Run: headless pygame with SDL's dummy video driver; simulated clock (each Clock.tick advances the game by its frame time, no real sleeping); random seed 0; keys injected as events and as key.get_pressed() state; no mouse input.
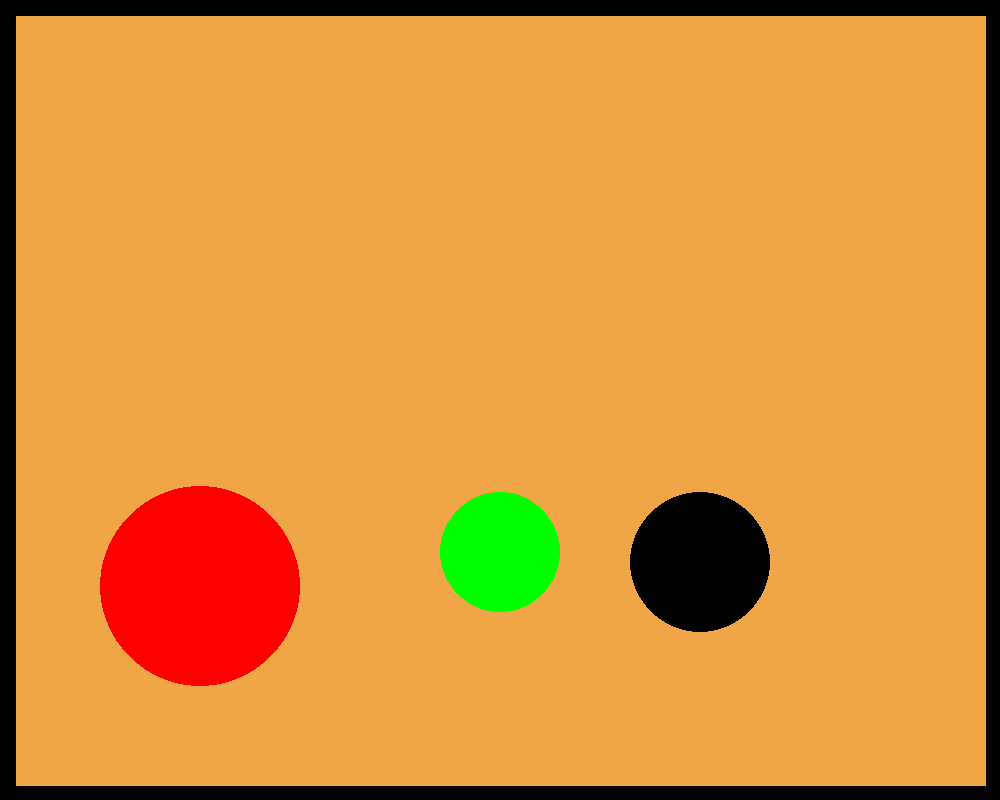
Frame 1 of 4 · flips 1–60 · no input
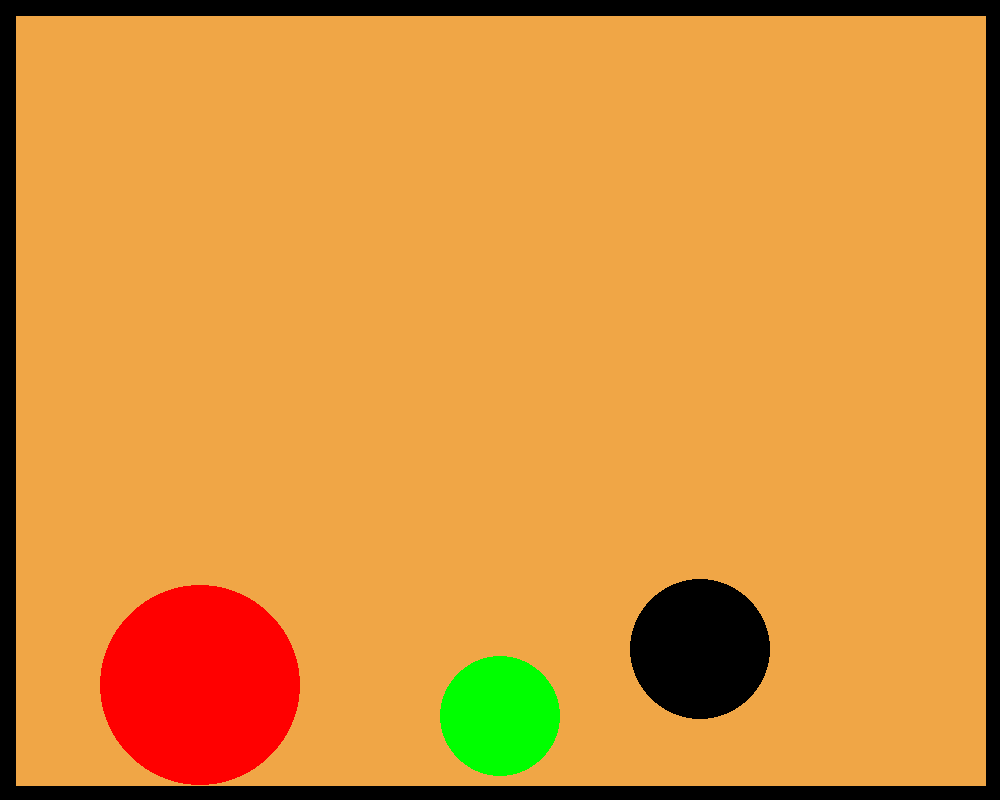
Frame 2 of 4 · flips 61–180 · tapped SPACE, RETURN · held RIGHT (→), D
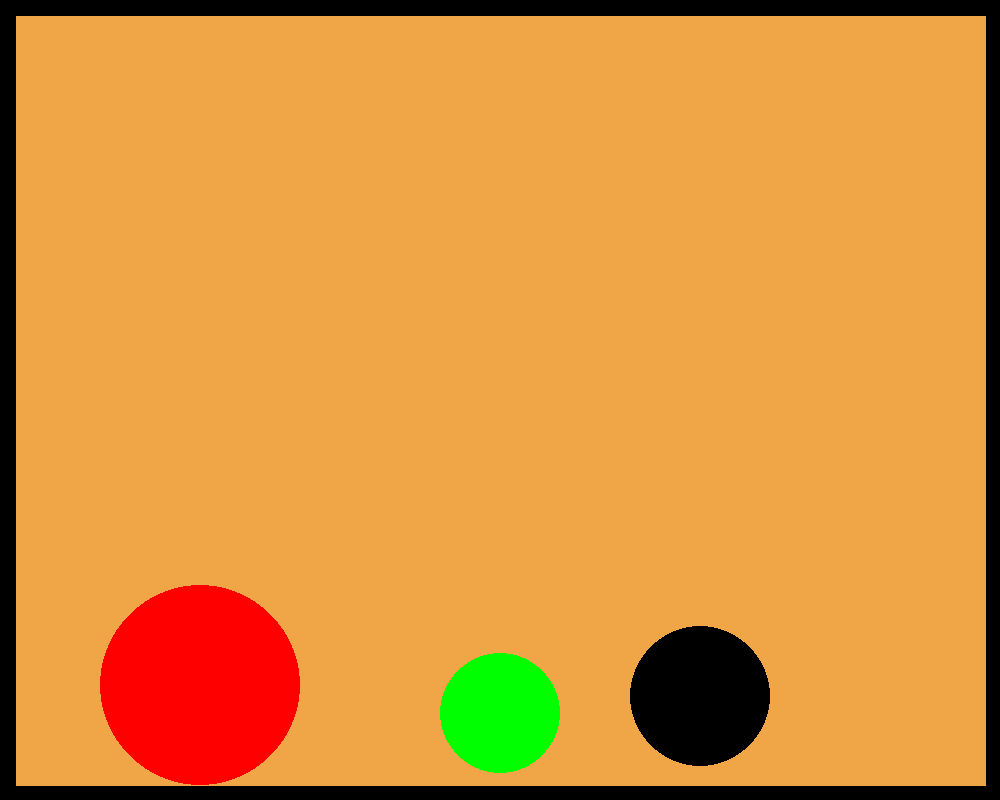
Frame 3 of 4 · flips 181–300 · held DOWN (↓), S
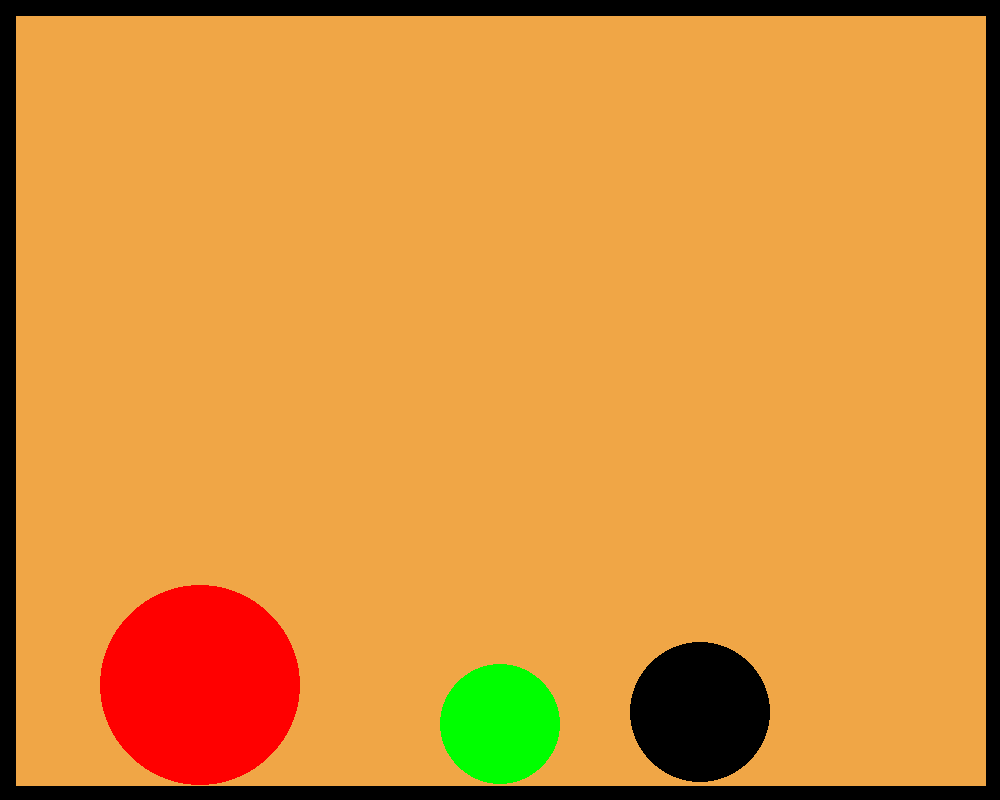
Frame 4 of 4 · flips 301–420 · held LEFT (←), A, UP (↑), W

The pygame program that drew these frames:

import pygame

pygame.init()

height = 800
width = 1000
window = pygame.display.set_mode((width, height))
fps = 60
timer = pygame.time.Clock()


#game variable
gravity = 0.5
bounce_stop = 0.3
thickness = 30



class Ball:
    def __init__(self, x_pos, y_pos, radius, color, retention, x_speed, y_speed, mass, id):
        self.x_pos= x_pos
        self.y_pos = y_pos
        self.radius = radius
        self.color = color
        self.mass = mass
        self.retention =retention
        self.x_speed = x_speed
        self.y_speed = y_speed
        self.id = id
        self.circle = ' '

    def draw(self):
        self.circle = pygame.draw.circle(window, self.color, (self.x_pos, self.y_pos), self.radius)

    def check_gravity(self):
        if self.y_pos < height - self.radius - (thickness/2):
            self.y_speed += gravity
        else:
            if self.y_speed > bounce_stop:  #bounce if its value is greater than bounce stop
                self.y_speed = self.y_speed * -1 * self.retention  #keeps boouncing with chaning direction
            else:
                if abs(self.y_speed) <= bounce_stop:
                    self.y_speed = 0
        return self.y_speed            

    def update_pos(self):
        self.y_pos += self.y_speed
        self.x_pos += self.x_speed


def draw_walls():
    left = pygame.draw.line(window, 'black', (0, 0), (0, height), thickness)  # last parameter is thickness
    right = pygame.draw.line(window, 'black', (width, 0), (width, height), thickness)
    top = pygame.draw.line(window, 'black', (0, 0), (width, 0), thickness)
    bottom = pygame.draw.line(window, 'black', (width, height), (0, height), thickness)
    wall_list= [left, right, top, bottom]
    return wall_list

ball1 = Ball(200, 200, 100, 'red', 0.5, 0, 0, 10, 1)
ball2 = Ball(500, 200, 60, 'green', 0.8, 0, 0, 100, 1)
ball3 = Ball(700, 520, 70, 'black', 0.9, 0, 0, 40, 1)



#main game loop
run = True
while run:

    timer.tick(fps)
    window.fill((240, 166, 70))
     
    ball1.draw() 
    ball2.draw()
    ball3.draw()

    ball1.update_pos()
    ball2.update_pos()
    ball3.update_pos()

    ball1.y_speed = ball1.check_gravity()
    ball2.y_speed = ball2.check_gravity()
    ball3.y_speed = ball3.check_gravity()
    walls = draw_walls()

    for event in pygame.event.get():
        if event.type == pygame.QUIT:
            run = False

    pygame.display.flip()

pygame.quit()   
